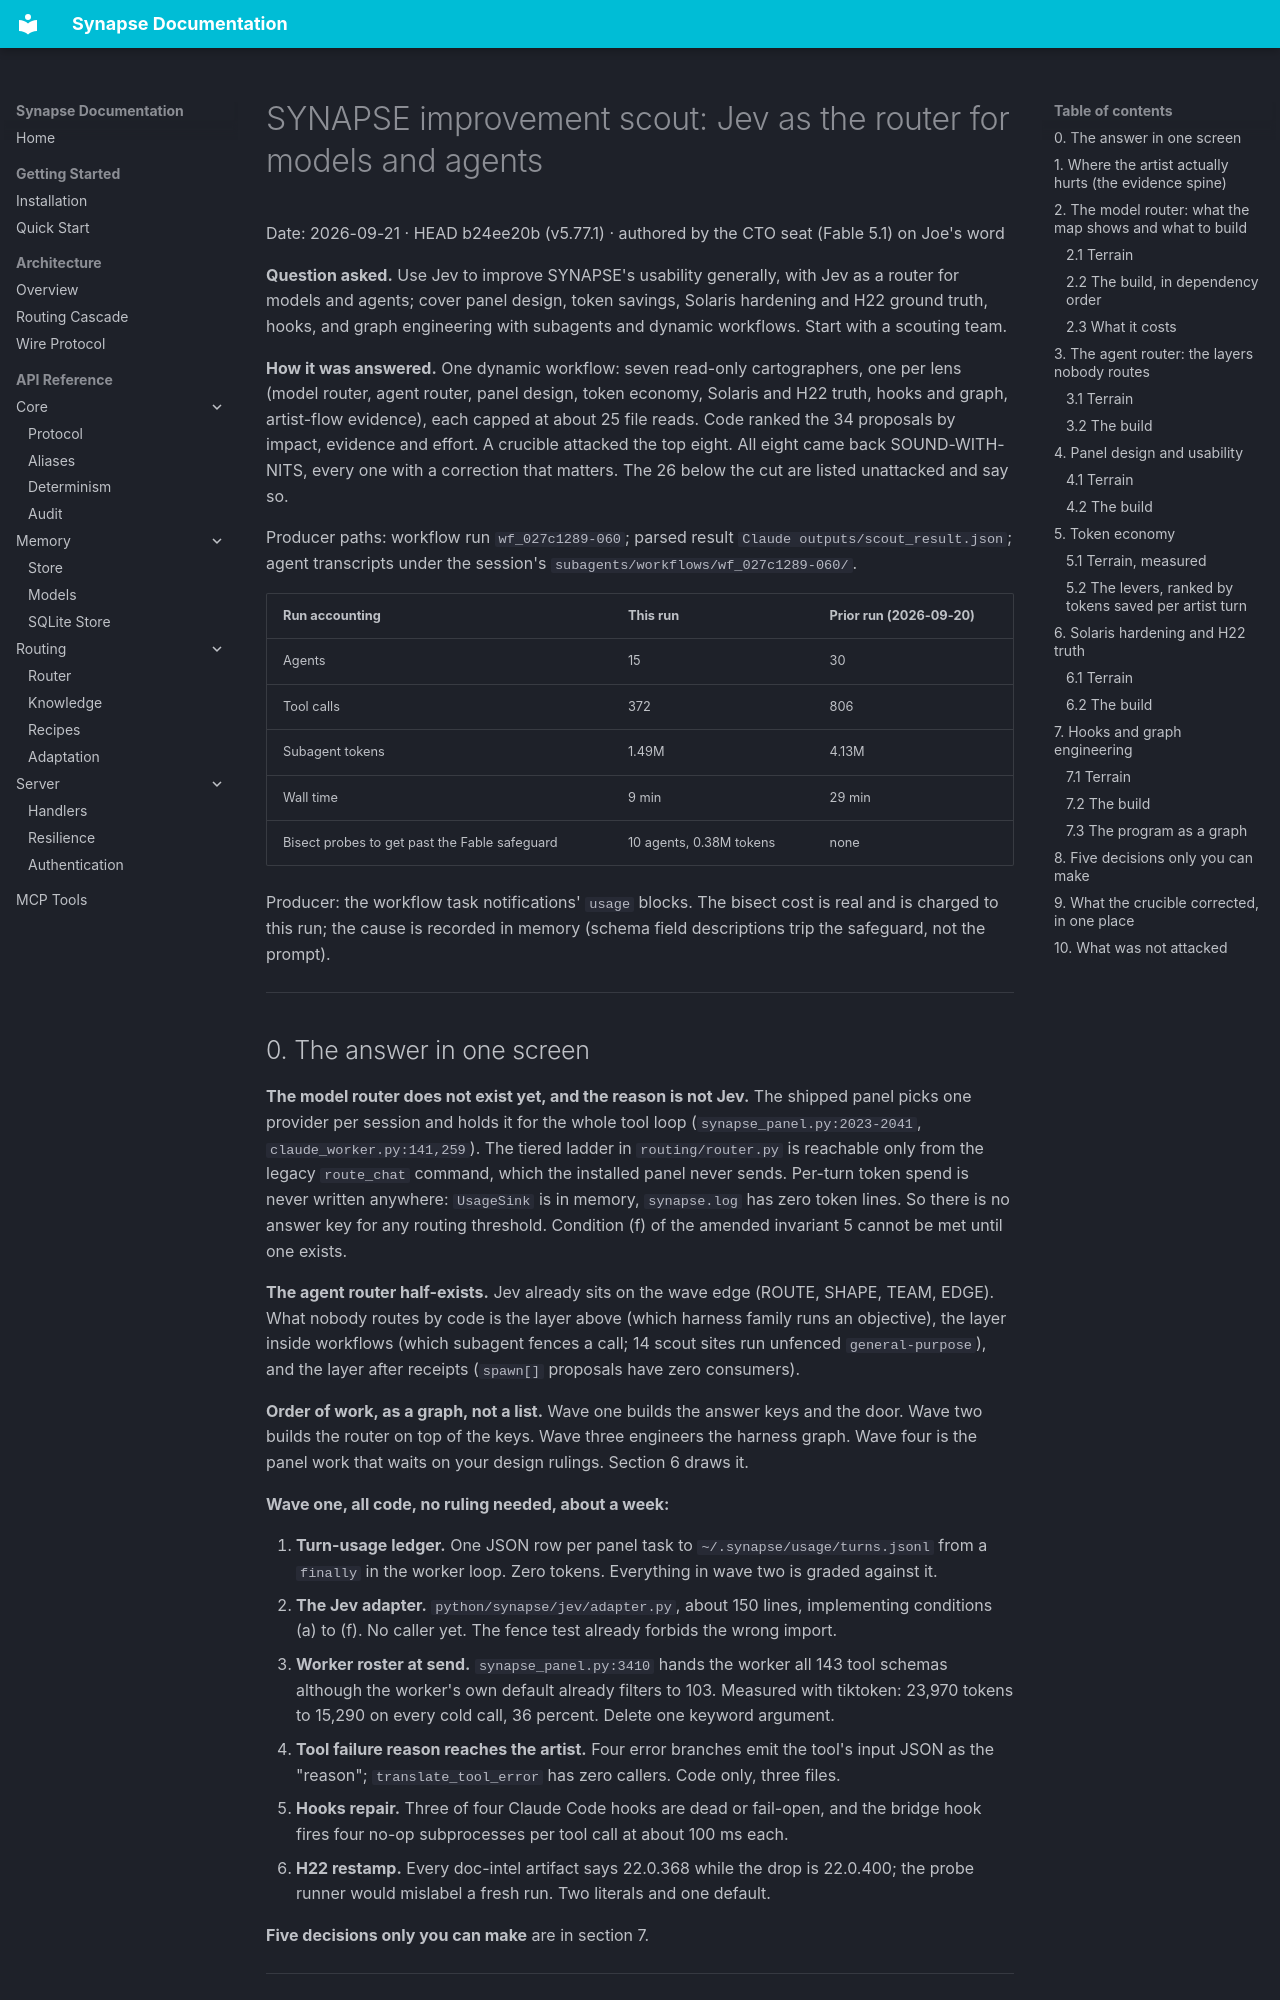

repository: JosephOIbrahim/Synapse · page: reviews/synapse-improvement-scout-2026-09-21/index.html · generator: mkdocs

# SYNAPSE improvement scout: Jev as the router for models and agents

Date: 2026-09-21 · HEAD b24ee20b (v5.77.1) · authored by the CTO seat (Fable 5.1) on Joe's word

**Question asked.** Use Jev to improve SYNAPSE's usability generally, with Jev as a router for models and agents; cover panel design, token savings, Solaris hardening and H22 ground truth, hooks, and graph engineering with subagents and dynamic workflows. Start with a scouting team.

**How it was answered.** One dynamic workflow: seven read-only cartographers, one per lens (model router, agent router, panel design, token economy, Solaris and H22 truth, hooks and graph, artist-flow evidence), each capped at about 25 file reads. Code ranked the 34 proposals by impact, evidence and effort. A crucible attacked the top eight. All eight came back SOUND-WITH-NITS, every one with a correction that matters. The 26 below the cut are listed unattacked and say so.

Producer paths: workflow run `wf_027c1289-060`; parsed result `Claude outputs/scout_result.json`; agent transcripts under the session's `subagents/workflows/wf_027c1289-060/`.

| Run accounting | This run | Prior run (2026-09-20) |
|---|---|---|
| Agents | 15 | 30 |
| Tool calls | 372 | 806 |
| Subagent tokens | 1.49M | 4.13M |
| Wall time | 9 min | 29 min |
| Bisect probes to get past the Fable safeguard | 10 agents, 0.38M tokens | none |

Producer: the workflow task notifications' `usage` blocks. The bisect cost is real and is charged to this run; the cause is recorded in memory (schema field descriptions trip the safeguard, not the prompt).

---

## 0. The answer in one screen

**The model router does not exist yet, and the reason is not Jev.** The shipped panel picks one provider per session and holds it for the whole tool loop (`synapse_panel.py:2023-2041`, `claude_worker.py:141,259`). The tiered ladder in `routing/router.py` is reachable only from the legacy `route_chat` command, which the installed panel never sends. Per-turn token spend is never written anywhere: `UsageSink` is in memory, `synapse.log` has zero token lines. So there is no answer key for any routing threshold. Condition (f) of the amended invariant 5 cannot be met until one exists.

**The agent router half-exists.** Jev already sits on the wave edge (ROUTE, SHAPE, TEAM, EDGE). What nobody routes by code is the layer above (which harness family runs an objective), the layer inside workflows (which subagent fences a call; 14 scout sites run unfenced `general-purpose`), and the layer after receipts (`spawn[]` proposals have zero consumers).

**Order of work, as a graph, not a list.** Wave one builds the answer keys and the door. Wave two builds the router on top of the keys. Wave three engineers the harness graph. Wave four is the panel work that waits on your design rulings. Section 6 draws it.

**Wave one, all code, no ruling needed, about a week:**

1. **Turn-usage ledger.** One JSON row per panel task to `~/.synapse/usage/turns.jsonl` from a `finally` in the worker loop. Zero tokens. Everything in wave two is graded against it.
2. **The Jev adapter.** `python/synapse/jev/adapter.py`, about 150 lines, implementing conditions (a) to (f). No caller yet. The fence test already forbids the wrong import.
3. **Worker roster at send.** `synapse_panel.py:3410` hands the worker all 143 tool schemas although the worker's own default already filters to 103. Measured with tiktoken: 23,970 tokens to 15,290 on every cold call, 36 percent. Delete one keyword argument.
4. **Tool failure reason reaches the artist.** Four error branches emit the tool's input JSON as the "reason"; `translate_tool_error` has zero callers. Code only, three files.
5. **Hooks repair.** Three of four Claude Code hooks are dead or fail-open, and the bridge hook fires four no-op subprocesses per tool call at about 100 ms each.
6. **H22 restamp.** Every doc-intel artifact says 22.0.368 while the drop is 22.0.400; the probe runner would mislabel a fresh run. Two literals and one default.

**Five decisions only you can make** are in section 7.

---
